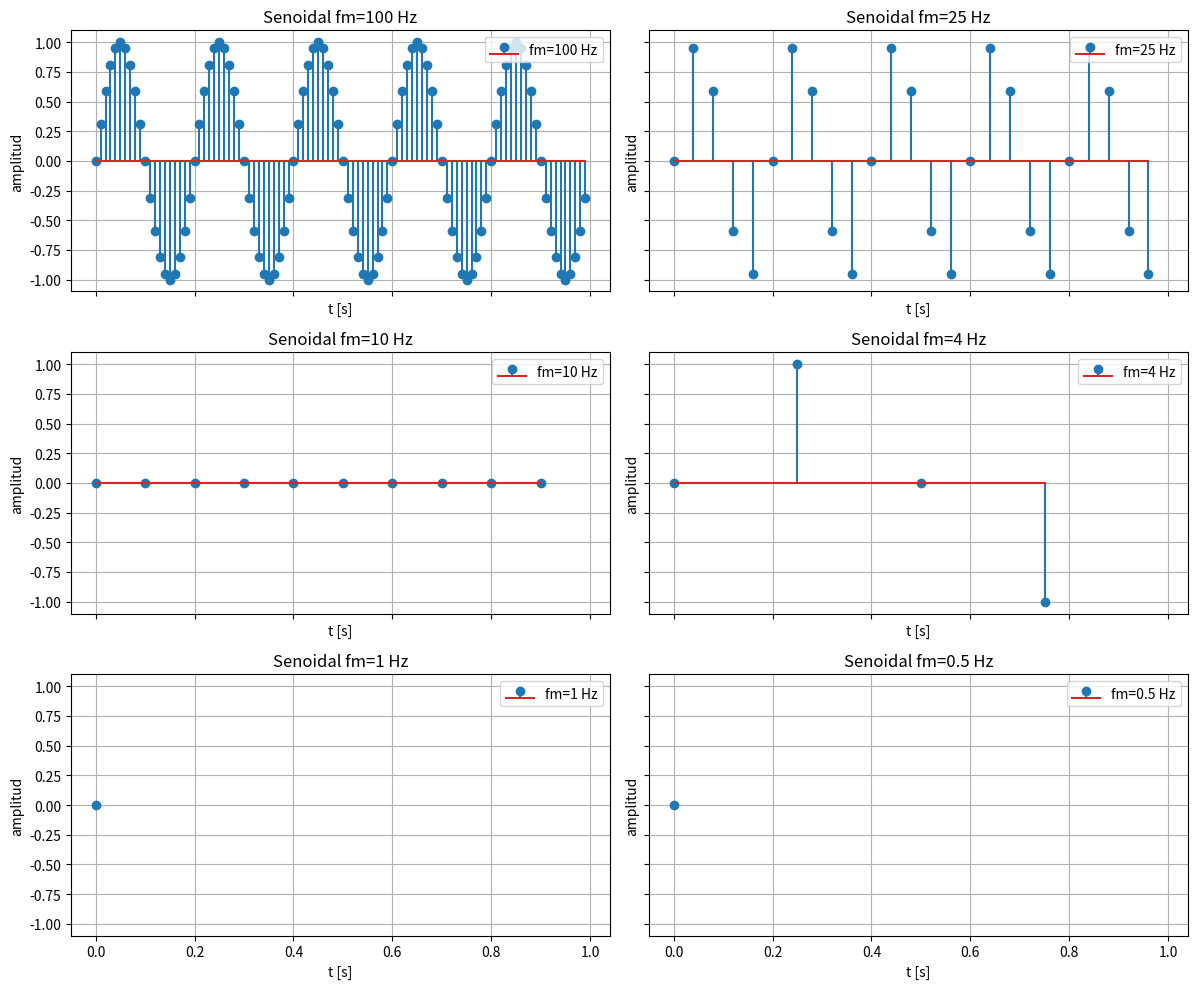

Here is the Python script that generated this plot:
import numpy as np
import matplotlib.pyplot as plt

def senoidal(tini, tfin, fm, fs, fase):

    T = 1 / fm
    t = np.arange(tini, tfin, T)
    x = np.sin(2 * np.pi * fs * t + fase)

    return t, x


fms = [100, 25, 10, 4, 1, 0.5]

fig, axs = plt.subplots(3, 2, figsize=(12, 10), sharex=True, sharey=True)

for ax, fm in zip(axs.flatten(), fms):
    t, x = senoidal(0, 1, fm, fs=5, fase=0)
    ax.stem(t, x, label=f"fm={fm} Hz")
    ax.set_title(f"Senoidal fm={fm} Hz")
    ax.set_xlabel("t [s]")
    ax.set_ylabel("amplitud")
    ax.grid(True)
    ax.legend()

plt.tight_layout()
plt.show()

#En la frecuencia muestral de 100 Hz la cantidad de ciclos
#corresponde a 5 Hz
#En los casos de fm 4, 1 y 0.5 Hz la discrepancia puede ser
#porque no se cumple la igualdad 2*fs <= fm
#Para 10 y 25, se cumple la igualdad, pero la frecuencia de
#muestreo no es suficiente para mostrar correctamente los 5 ciclos
